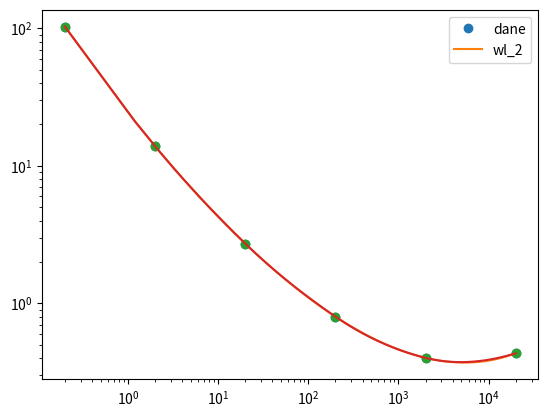

This figure's Python source:
import matplotlib.pyplot as plt
import numpy as np
from scipy.interpolate import lagrange
from scipy.interpolate import Akima1DInterpolator

dx=np.array([0.2, 2, 20, 200, 2000, 20000],dtype=float)
dy=np.array([103, 13.9, 2.72, 0.8, 0.401, 0.433],dtype=float)
wl_2 = lagrange(np.log(dx), np.log(dy))

plt.plot((dx), (dy),'o')
# xw2 = np.linspace(np.log10(0.2), np.log10(20000))
xw2 = np.arange((0.2), (20000), 1)
plt.plot((xw2), np.exp(wl_2(np.log(xw2))))
plt.legend(['dane',  'wl_2'], loc='best')
plt.xscale('log')
plt.yscale('log')
plt.show()


xt1 = [0.2,2,20,200,2000,20000]
yt1 = [103,13.9,2.72,0.8,0.401,0.433]

lgx = np.log(xt1)
lgy = np.log(yt1)
xw=[5,50,5000]
lgcs = Akima1DInterpolator(lgx,lgy) 
print(np.exp(lgcs(np.log(xw))))
#xx = np.linspace(np.log(0.2),np.log(20000),num=200)
gx = np.arange(0.2,20000,1)
gy = np.exp(lgcs(np.log(gx)))
plt.plot(xt1,yt1,'o')
plt.plot(gx,gy)
plt.xscale('log')
plt.yscale('log')
#plt.plot(xx,lgcs(xx))
#plt.show()